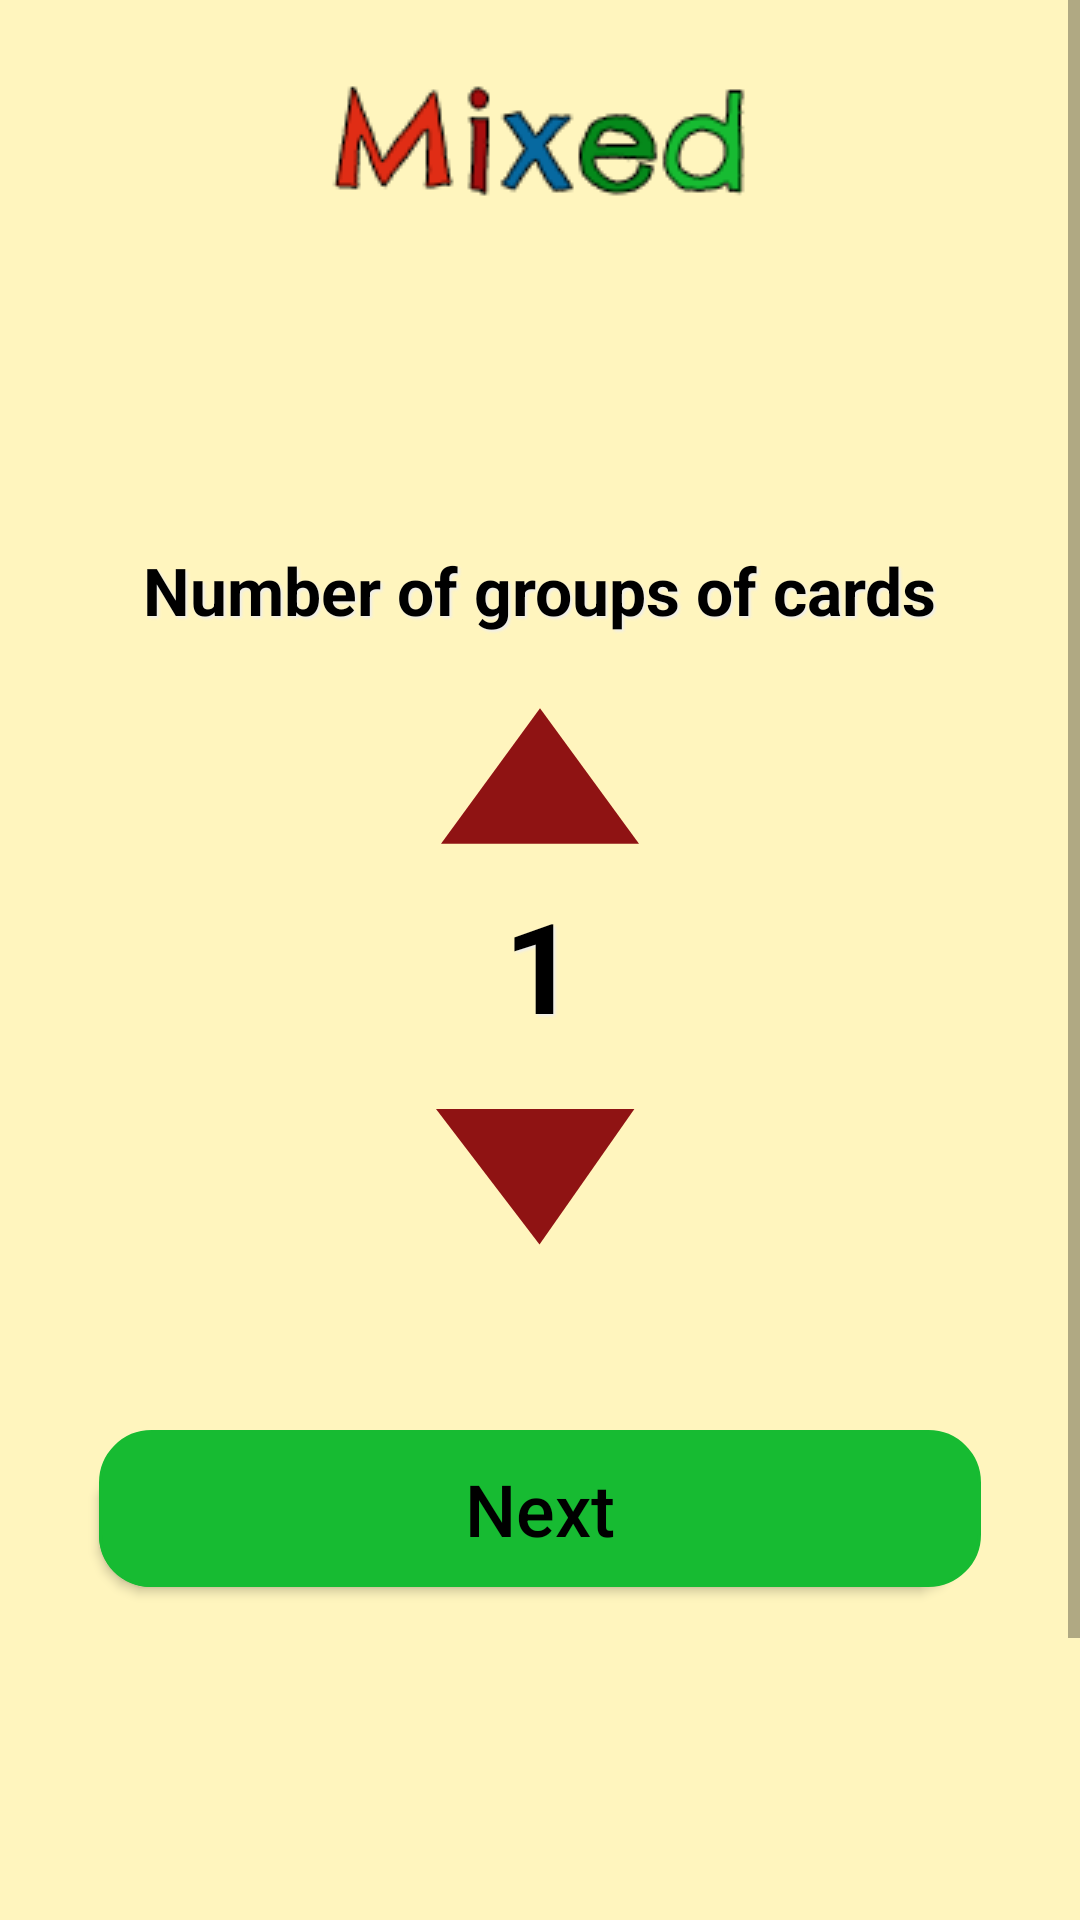

Produce the Android XML layout that renders to this screen, including the resource entries it uses.
<!-- AndroidManifest.xml: application theme AppTheme -->
<!-- res/layout/activity_room_settings.xml -->
<?xml version="1.0" encoding="utf-8"?>
<ScrollView xmlns:android="http://schemas.android.com/apk/res/android"
    xmlns:app="http://schemas.android.com/apk/res-auto"
    xmlns:tools="http://schemas.android.com/tools"
    android:layout_width="match_parent"
    android:layout_height="match_parent"
    tools:context=".RoomSettingsActivity"
    android:background="#FFF5BE">

    <RelativeLayout
        android:layout_width="match_parent"
        android:layout_height="wrap_content">

        <ImageView
        android:id="@+id/logo_home"
        android:layout_width="wrap_content"
        android:layout_height="wrap_content"
        app:srcCompat="@drawable/logo"
        android:contentDescription="@string/logo"
        android:layout_centerHorizontal="true"
        android:layout_marginTop="20dp"
        android:layout_marginBottom="80dp"/>


        <TextView
            android:id="@+id/nrtxtNrGrCards"
            android:layout_width="wrap_content"
            android:layout_height="wrap_content"
            android:layout_centerHorizontal="true"
            android:text="@string/nr_groups_cards"
            android:textSize="22sp"
            android:layout_below="@id/logo_home"
            android:layout_marginTop="30dp"
            android:layout_marginBottom="10dp"
            android:textStyle="bold"
            android:textColor="#000"
            android:shadowColor="#eeeeee"
            android:shadowDx="2"
            android:shadowDy="2"
            android:shadowRadius="2"/>

        <Button
            android:id="@+id/nrbtnTriangleUp"
            android:layout_width="72dp"
            android:layout_height="57dp"
            android:layout_below="@id/nrtxtNrGrCards"
            android:layout_centerHorizontal="true"
            android:layout_marginTop="10dp"
            android:background="@drawable/nr_of_cards_triangle_up"
            android:padding="10dp"
            android:textAllCaps="false"
            android:onClick="increment"/>

        <TextView
            android:id="@+id/nrCards"
            android:layout_width="wrap_content"
            android:layout_height="wrap_content"
            android:layout_centerHorizontal="true"
            android:text="@string/nr_cards"
            android:textSize="42sp"
            android:layout_below="@id/nrbtnTriangleUp"
            android:layout_marginBottom="15dp"
            android:layout_marginTop="5dp"
            android:textStyle="bold"
            android:textColor="#000"
            android:shadowColor="#eeeeee"
            android:shadowDx="2"
            android:shadowDy="2"
            android:shadowRadius="2"/>

        <Button
            android:id="@+id/nrbtnTriangleDown"
            android:layout_width="69dp"
            android:layout_height="57dp"
            android:layout_below="@id/nrCards"
            android:layout_centerHorizontal="true"
            android:layout_marginTop="5dp"
            android:background="@drawable/nr_of_cards_triangle_down"
            android:padding="10dp"
            android:textAllCaps="false"
            android:textSize="28sp"
            android:onClick="decrement"/>

        <Button
            android:id="@+id/insnameNext"
            android:layout_width="294dp"
            android:layout_height="wrap_content"
            android:layout_below="@id/nrbtnTriangleDown"
            android:layout_marginTop="50dp"
            android:layout_marginBottom="150dp"
            android:background="@drawable/btn_next"
            android:layout_centerHorizontal="true"
            android:padding="10dp"
            android:text="@string/next_btn"
            android:textAllCaps="false"
            android:textColor="#000000"
            android:textSize="24sp" />

        <TextView
            android:id="@+id/txtPin"
            android:layout_width="wrap_content"
            android:layout_height="wrap_content"
            android:layout_centerHorizontal="true"
            android:text="@string/nr_cards"
            android:textSize="42sp"
            android:layout_below="@id/insnameNext"
            android:layout_marginBottom="15dp"
            android:textStyle="bold"
            android:textColor="#000"
            android:shadowColor="#eeeeee"
            android:shadowDx="2"
            android:shadowDy="2"
            android:shadowRadius="2"/>

    </RelativeLayout>


</ScrollView>
<!-- resources referenced by this layout -->
<resources>
  <!-- drawable btn_next (drawable) -->
  <?xml version="1.0" encoding="utf-8"?>
  <selector xmlns:android="http://schemas.android.com/apk/res/android">
      <item>
          <layer-list>
              <item android:right="7dp" android:top="7dp">
                  <shape>
                      <corners android:radius="17dp" />
                      <solid android:color="#17BB32" />
                  </shape>
              </item>
              <item>
                  <shape>
                      <gradient android:angle="270"
                          android:endColor="#17BB32" android:startColor="#17BB32" />
                      <stroke android:width="1dp" android:color="#17BB32" />
                      <corners android:radius="17dp" />
                      <padding android:bottom="10dp" android:left="10dp"
                          android:right="10dp" android:top="10dp" />
                  </shape>
              </item>
          </layer-list>
      </item>
  
  </selector>
  <!-- drawable logo: png bitmap (drawable, 6304 bytes) -->
  <!-- drawable nr_of_cards_triangle_down (drawable) -->
  <?xml version="1.0" encoding="utf-8"?>
  <vector xmlns:android="http://schemas.android.com/apk/res/android"
      android:height="100dp"
      android:width="100dp"
      android:viewportWidth="24"
      android:viewportHeight="24">
      <path android:fillColor="#8F1313" android:pathData="H1,21H23L12,19" />
  </vector>
  <!-- drawable nr_of_cards_triangle_up (drawable) -->
  <?xml version="1.0" encoding="utf-8"?>
  <vector xmlns:android="http://schemas.android.com/apk/res/android"
      android:height="100dp"
      android:width="100dp"
      android:viewportWidth="24"
      android:viewportHeight="24">
      <path android:fillColor="#8F1313" android:pathData="M1,21H23L12,2" />
  </vector>
  <string name="logo">Logo</string>
  <string name="next_btn">Next</string>
  <string name="nr_cards">1</string>
  <string name="nr_groups_cards">Number of groups of cards</string>
  <style name="AppTheme" parent="Theme.AppCompat.Light.DarkActionBar">
          
          <item name="colorPrimaryDark">#000000</item>
          <item name="colorPrimary">#FFCA63</item>
          <item name="colorAccent">@color/colorAccent</item>
      </style>
  <!-- not gathered from this repository: default colours our renderer supplied (Android Studio template values) -->
  <color name="colorAccent">#FF03DAC5</color>
</resources>
